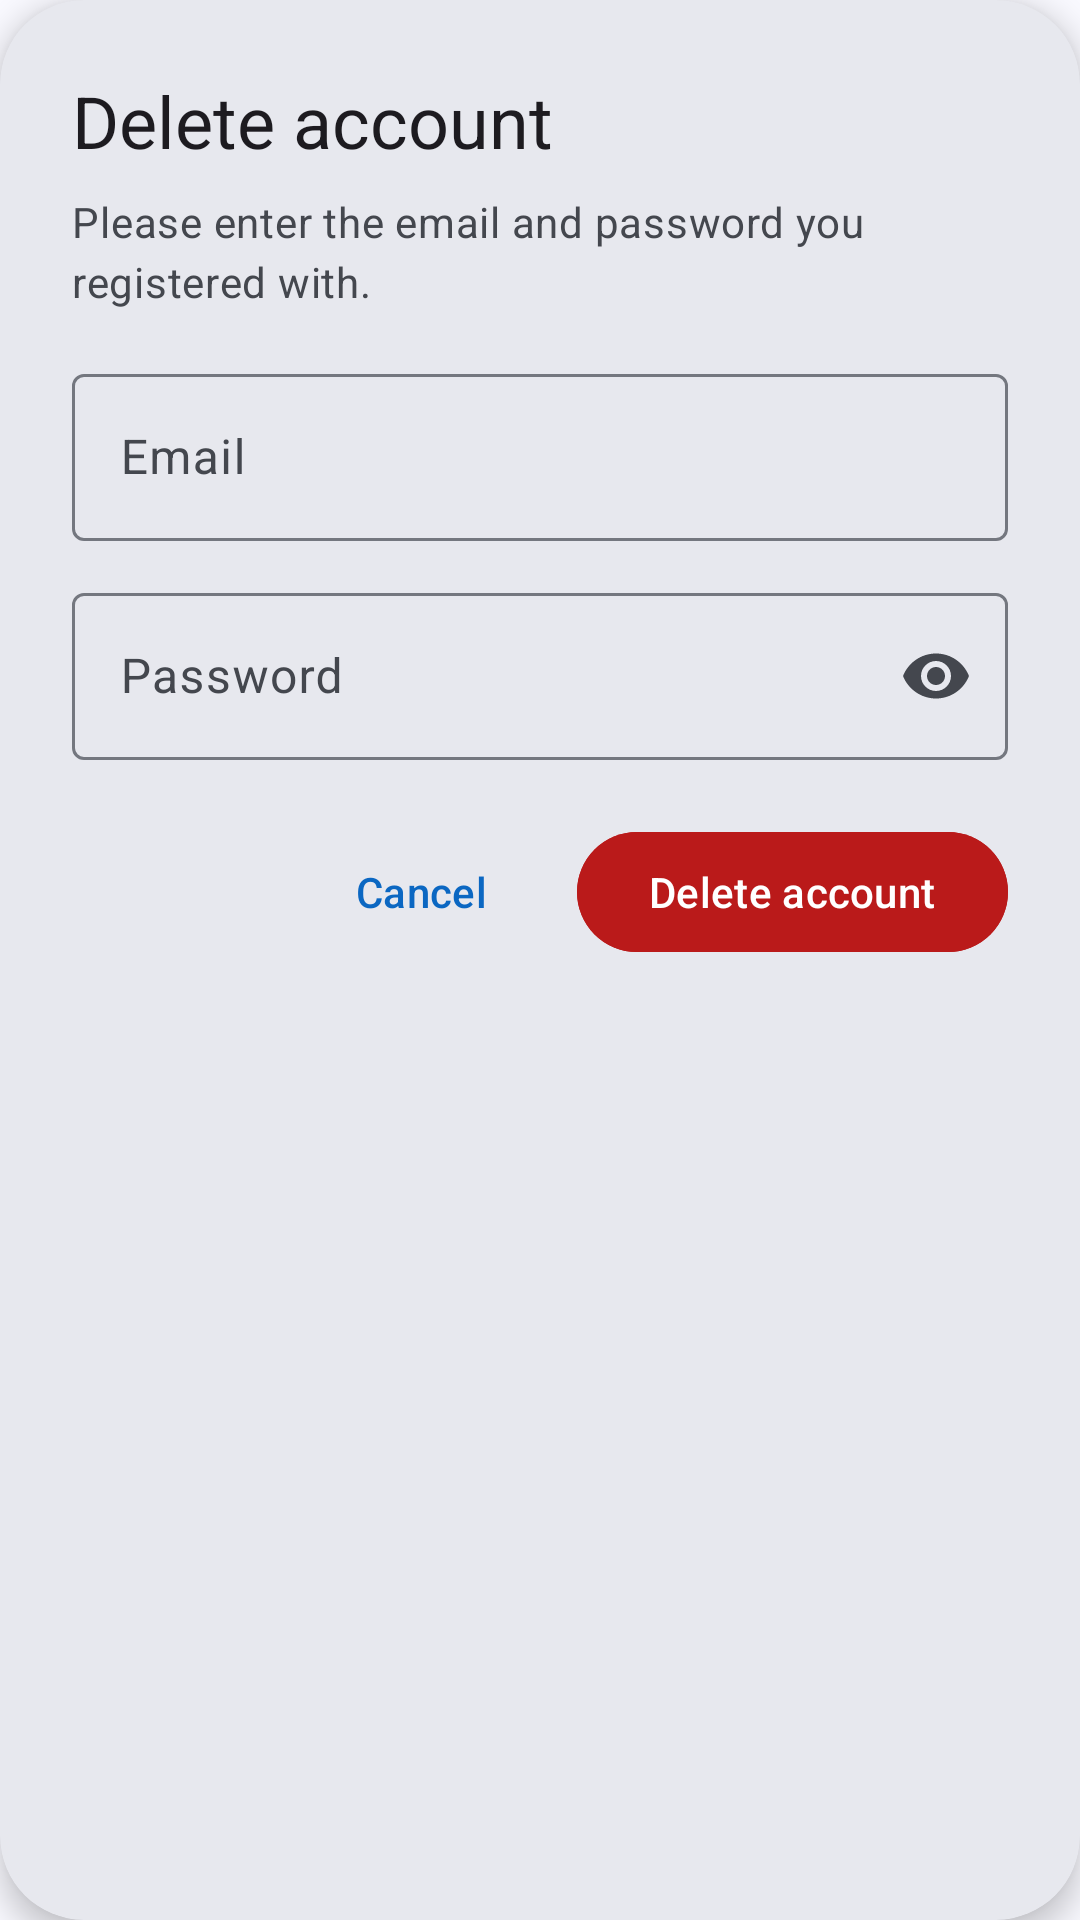

This screen was rendered from an Android layout file. Write that file and the resources it references.
<!-- AndroidManifest.xml: application theme Theme.TalibPay -->
<!-- res/layout/dilaog_email_password.xml -->
<?xml version="1.0" encoding="utf-8"?>
<com.google.android.material.card.MaterialCardView xmlns:android="http://schemas.android.com/apk/res/android"
    xmlns:app="http://schemas.android.com/apk/res-auto"
    style="@style/Widget.TalibPay.DialogCard"
    android:layout_width="match_parent"
    android:layout_height="wrap_content">

    <LinearLayout
        android:layout_width="match_parent"
        android:layout_height="wrap_content"
        android:orientation="vertical"
        android:padding="24dp">

        <TextView
            android:layout_width="wrap_content"
            android:layout_height="wrap_content"
            android:text="@string/delete_account"
            android:textAppearance="?attr/textAppearanceHeadlineSmall" />

        <TextView
            android:layout_width="match_parent"
            android:layout_height="wrap_content"
            android:layout_marginTop="8dp"
            android:layout_marginBottom="16dp"
            android:text="@string/please_enter_the_email_and_password_you_registered_with"
            android:textAppearance="?attr/textAppearanceBodyMedium"
            android:textColor="?attr/colorOnSurfaceVariant" />

        <com.google.android.material.textfield.TextInputLayout
            style="@style/Widget.TalibPay.TextField"
            android:hint="@string/email"
            app:startIconDrawable="@drawable/ic_email">

            <com.google.android.material.textfield.TextInputEditText
                android:id="@+id/edt_email_dialog"
                android:layout_width="match_parent"
                android:layout_height="wrap_content"
                android:inputType="textEmailAddress"
                android:textDirection="ltr" />
        </com.google.android.material.textfield.TextInputLayout>

        <com.google.android.material.textfield.TextInputLayout
            style="@style/Widget.TalibPay.TextField"
            android:hint="@string/password"
            app:endIconMode="password_toggle"
            app:startIconDrawable="@drawable/ic_lock">

            <com.google.android.material.textfield.TextInputEditText
                android:id="@+id/edt_password_dialog"
                android:layout_width="match_parent"
                android:layout_height="wrap_content"
                android:autofillHints="password"
                android:inputType="textPassword" />
        </com.google.android.material.textfield.TextInputLayout>

        <LinearLayout
            android:layout_width="match_parent"
            android:layout_height="wrap_content"
            android:layout_marginTop="8dp"
            android:gravity="end"
            android:orientation="horizontal">

            <com.google.android.material.button.MaterialButton
                android:id="@+id/btnCancel_dialog"
                style="@style/Widget.Material3.Button.TextButton"
                android:layout_width="wrap_content"
                android:layout_height="wrap_content"
                android:text="@string/cancel" />

            <com.google.android.material.button.MaterialButton
                android:id="@+id/btn_ok_dialog"
                android:layout_width="wrap_content"
                android:layout_height="wrap_content"
                android:layout_marginStart="8dp"
                android:backgroundTint="?attr/colorError"
                android:text="@string/delete_account"
                android:textColor="?attr/colorOnError" />
        </LinearLayout>
    </LinearLayout>
</com.google.android.material.card.MaterialCardView>
<!-- resources referenced by this layout -->
<resources>
  <string name="cancel">Cancel</string>
  <string name="delete_account">Delete account</string>
  <string name="email">Email</string>
  <string name="password">Password</string>
  <string name="please_enter_the_email_and_password_you_registered_with">Please enter the email and password you registered with.</string>
  <style name="Widget.TalibPay.DialogCard" parent="Widget.Material3.CardView.Elevated">
          <item name="cardBackgroundColor">?attr/colorSurfaceContainerHigh</item>
          <item name="cardElevation">6dp</item>
          <item name="shapeAppearance">@style/ShapeAppearance.TalibPay.Dialog</item>
          <item name="android:layout_margin">16dp</item>
      </style>
  <style name="Widget.TalibPay.TextField" parent="Widget.Material3.TextInputLayout.OutlinedBox">
          <item name="android:layout_width">match_parent</item>
          <item name="android:layout_height">wrap_content</item>
          <item name="android:layout_marginBottom">@dimen/field_spacing</item>
      </style>
  <style name="Theme.TalibPay" parent="Base.Theme.TalibPay" />
  <style name="ShapeAppearance.TalibPay.Dialog" parent="">
          <item name="cornerFamily">rounded</item>
          <item name="cornerSize">28dp</item>
      </style>
  <dimen name="field_spacing">12dp</dimen>
  <color name="md_primary">#0B67C2</color>
  <color name="md_on_primary">#FFFFFF</color>
  <color name="md_primary_container">#D6E3FF</color>
  <color name="md_on_primary_container">#001B3D</color>
  <color name="md_inverse_primary">#A9C7FF</color>
  <color name="md_secondary">#545F71</color>
  <color name="md_on_secondary">#FFFFFF</color>
  <color name="md_secondary_container">#D8E3F8</color>
  <color name="md_on_secondary_container">#111C2B</color>
  <color name="md_tertiary">#006B5F</color>
  <color name="md_on_tertiary">#FFFFFF</color>
  <color name="md_tertiary_container">#9EF2E2</color>
  <color name="md_on_tertiary_container">#00201C</color>
  <color name="md_error">#BA1A1A</color>
  <color name="md_on_error">#FFFFFF</color>
  <color name="md_error_container">#FFDAD6</color>
  <color name="md_on_error_container">#410002</color>
  <color name="md_background">#F9F9FF</color>
  <color name="md_on_background">#191C20</color>
  <color name="md_surface">#F9F9FF</color>
  <color name="md_on_surface">#191C20</color>
  <color name="md_surface_variant">#E0E2EC</color>
  <color name="md_on_surface_variant">#44474E</color>
  <color name="md_outline">#74777F</color>
  <color name="md_outline_variant">#C4C6D0</color>
  <color name="md_surface_container_lowest">#FFFFFF</color>
  <color name="md_surface_container_low">#F3F3FA</color>
  <color name="md_surface_container">#EDEDF4</color>
  <color name="md_surface_container_high">#E7E8EE</color>
  <color name="md_surface_container_highest">#E2E2E9</color>
  <color name="md_inverse_surface">#2E3036</color>
  <color name="md_inverse_on_surface">#F0F0F7</color>
  <style name="Widget.TalibPay.Card" parent="Widget.Material3.CardView.Filled">
          <item name="cardBackgroundColor">?attr/colorSurfaceContainerLow</item>
          <item name="shapeAppearance">@style/ShapeAppearance.TalibPay.Large</item>
      </style>
  <style name="Widget.TalibPay.Toolbar" parent="Widget.Material3.Toolbar.Surface">
          <item name="titleTextAppearance">@style/TextAppearance.Material3.TitleLarge</item>
      </style>
  <style name="Widget.TalibPay.Snackbar" parent="Widget.Material3.Snackbar">
          <item name="shapeAppearance">@style/ShapeAppearance.TalibPay.Message</item>
      </style>
  <style name="ShapeAppearance.TalibPay.Large" parent="">
          <item name="cornerFamily">rounded</item>
          <item name="cornerSize">20dp</item>
      </style>
  <style name="ShapeAppearance.TalibPay.Message" parent="">
          <item name="cornerFamily">rounded</item>
          <item name="cornerSize">16dp</item>
      </style>
</resources>
